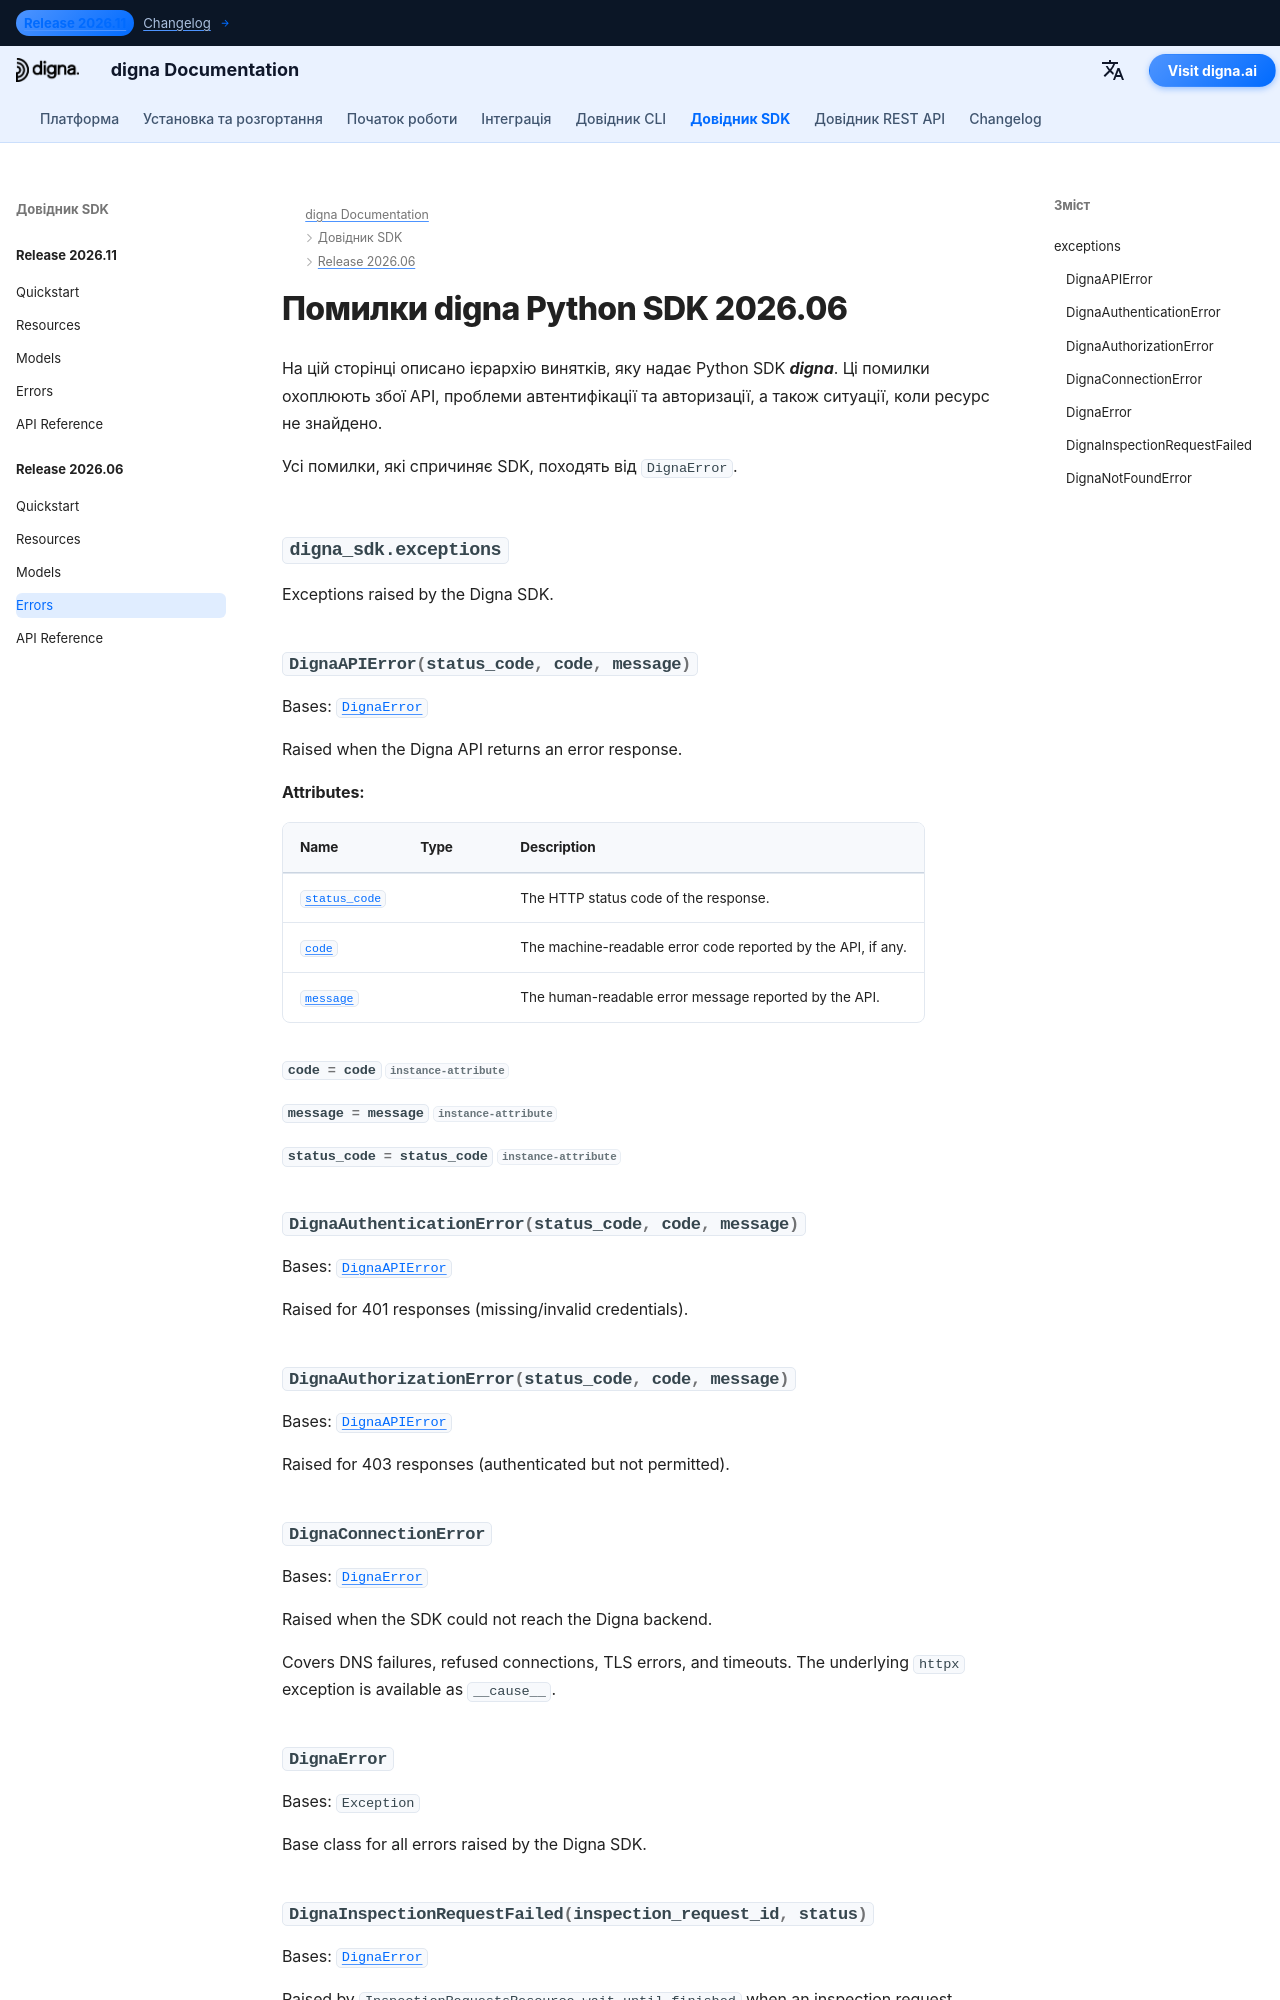

repository: dignaai/digna-docs · page: uk/sdk/Release 2026.06/errors/index.html · generator: mkdocs

---
title: Помилки digna Python SDK 2026.06 | Документація digna
description: Ієрархія помилок для випуску digna Python SDK 2026.06
image: /assets/logo_square.png
---

# Помилки digna Python SDK 2026.06
